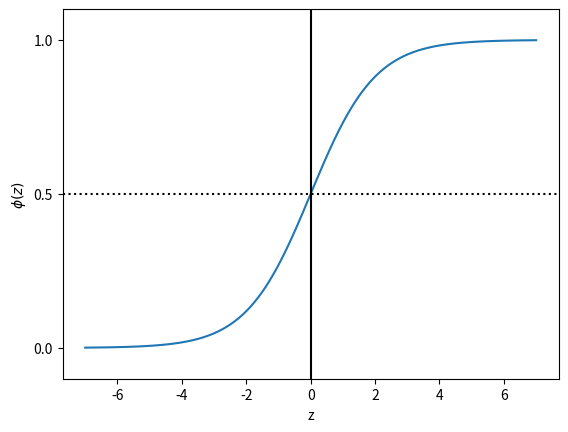

Write Python code to recreate this figure.
import numpy as np
import matplotlib.pyplot as plt

def sigmoid(z):
    return 1.0 / (1.0 + np.exp(-z))

z = np.linspace(-7, 7, 1000)
phi_z = sigmoid(z)
plt.plot(z, phi_z)
plt.axvline(0.0, color='k')
plt.axhspan(0.0, 1.0, facecolor='1.0', alpha=1.0, ls='dotted')
plt.axhline(y=0.5, ls='dotted', color='k')
plt.yticks([0.0, 0.5, 1.0])
plt.ylim(-0.1, 1.1)
plt.xlabel('z')
plt.ylabel('$\phi (z)$')
plt.show()
